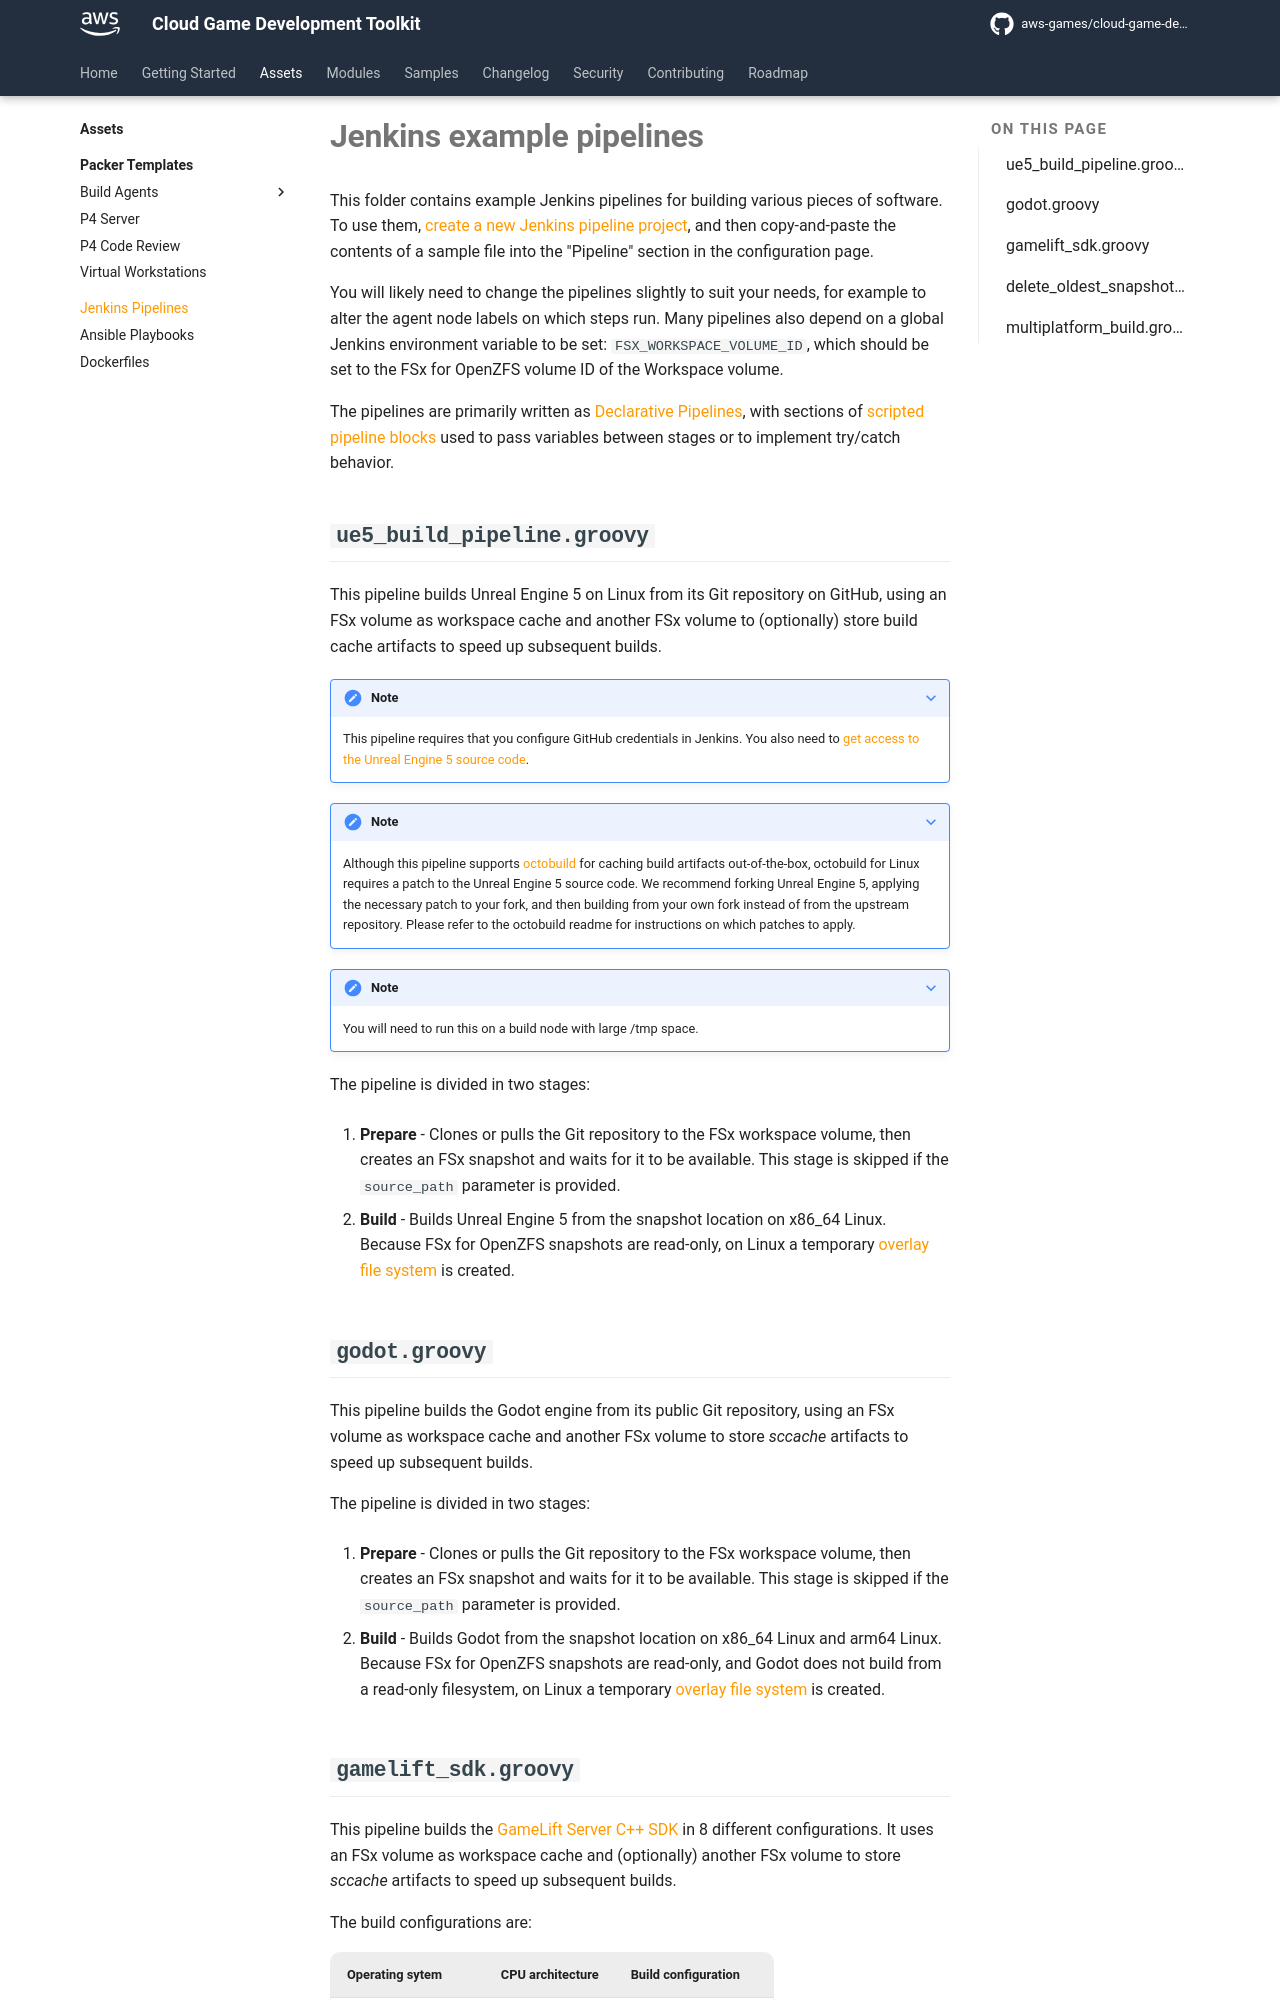

repository: aws-games/cloud-game-development-toolkit · page: preview-pr-671/assets/jenkins-pipelines/index.html · generator: mkdocs

# Jenkins example pipelines

This folder contains example Jenkins pipelines for building various pieces of software. To use them, [create a new Jenkins pipeline project](https://www.jenkins.io/doc/book/pipeline/getting-started/#through-the-classic-ui), and then copy-and-paste the contents of a sample file into the "Pipeline" section in the configuration page.

You will likely need to change the pipelines slightly to suit your needs, for example to alter the agent node labels on which steps run. Many pipelines also depend on a global Jenkins environment variable to be set: `FSX_WORKSPACE_VOLUME_ID`, which should be set to the FSx for OpenZFS volume ID of the Workspace volume.

The pipelines are primarily written as [Declarative Pipelines](https://www.jenkins.io/doc/book/pipeline/syntax/), with sections of [scripted pipeline blocks](https://www.jenkins.io/doc/book/pipeline/syntax/#script) used to pass variables between stages or to implement try/catch behavior.

## `ue5_build_pipeline.groovy`

This pipeline builds Unreal Engine 5 on Linux from its Git repository on GitHub, using an FSx volume as workspace cache and another FSx volume to (optionally) store build cache artifacts to speed up subsequent builds.

???+ Note
    This pipeline requires that you configure GitHub credentials in Jenkins. You also need to [get access to the Unreal Engine 5 source code](https://www.unrealengine.com/en-US/ue-on-github).

???+ Note
    Although this pipeline supports [octobuild](https://github.com/octobuild/octobuild) for caching build artifacts out-of-the-box, octobuild for Linux requires a patch to the Unreal Engine 5 source code. We recommend forking Unreal Engine 5, applying the necessary patch to your fork, and then building from your own fork instead of from the upstream repository. Please refer to the octobuild readme for instructions on which patches to apply.

???+ Note
    You will need to run this on a build node with large /tmp space.

The pipeline is divided in two stages:

1. **Prepare** - Clones or pulls the Git repository to the FSx workspace volume, then creates an FSx snapshot and waits for it to be available. This stage is skipped if the `source_path` parameter is provided.

2. **Build** - Builds Unreal Engine 5 from the snapshot location on x86_64 Linux. Because FSx for OpenZFS snapshots are read-only, on Linux a temporary [overlay file system](https://en.wikipedia.org/wiki/OverlayFS) is created.
